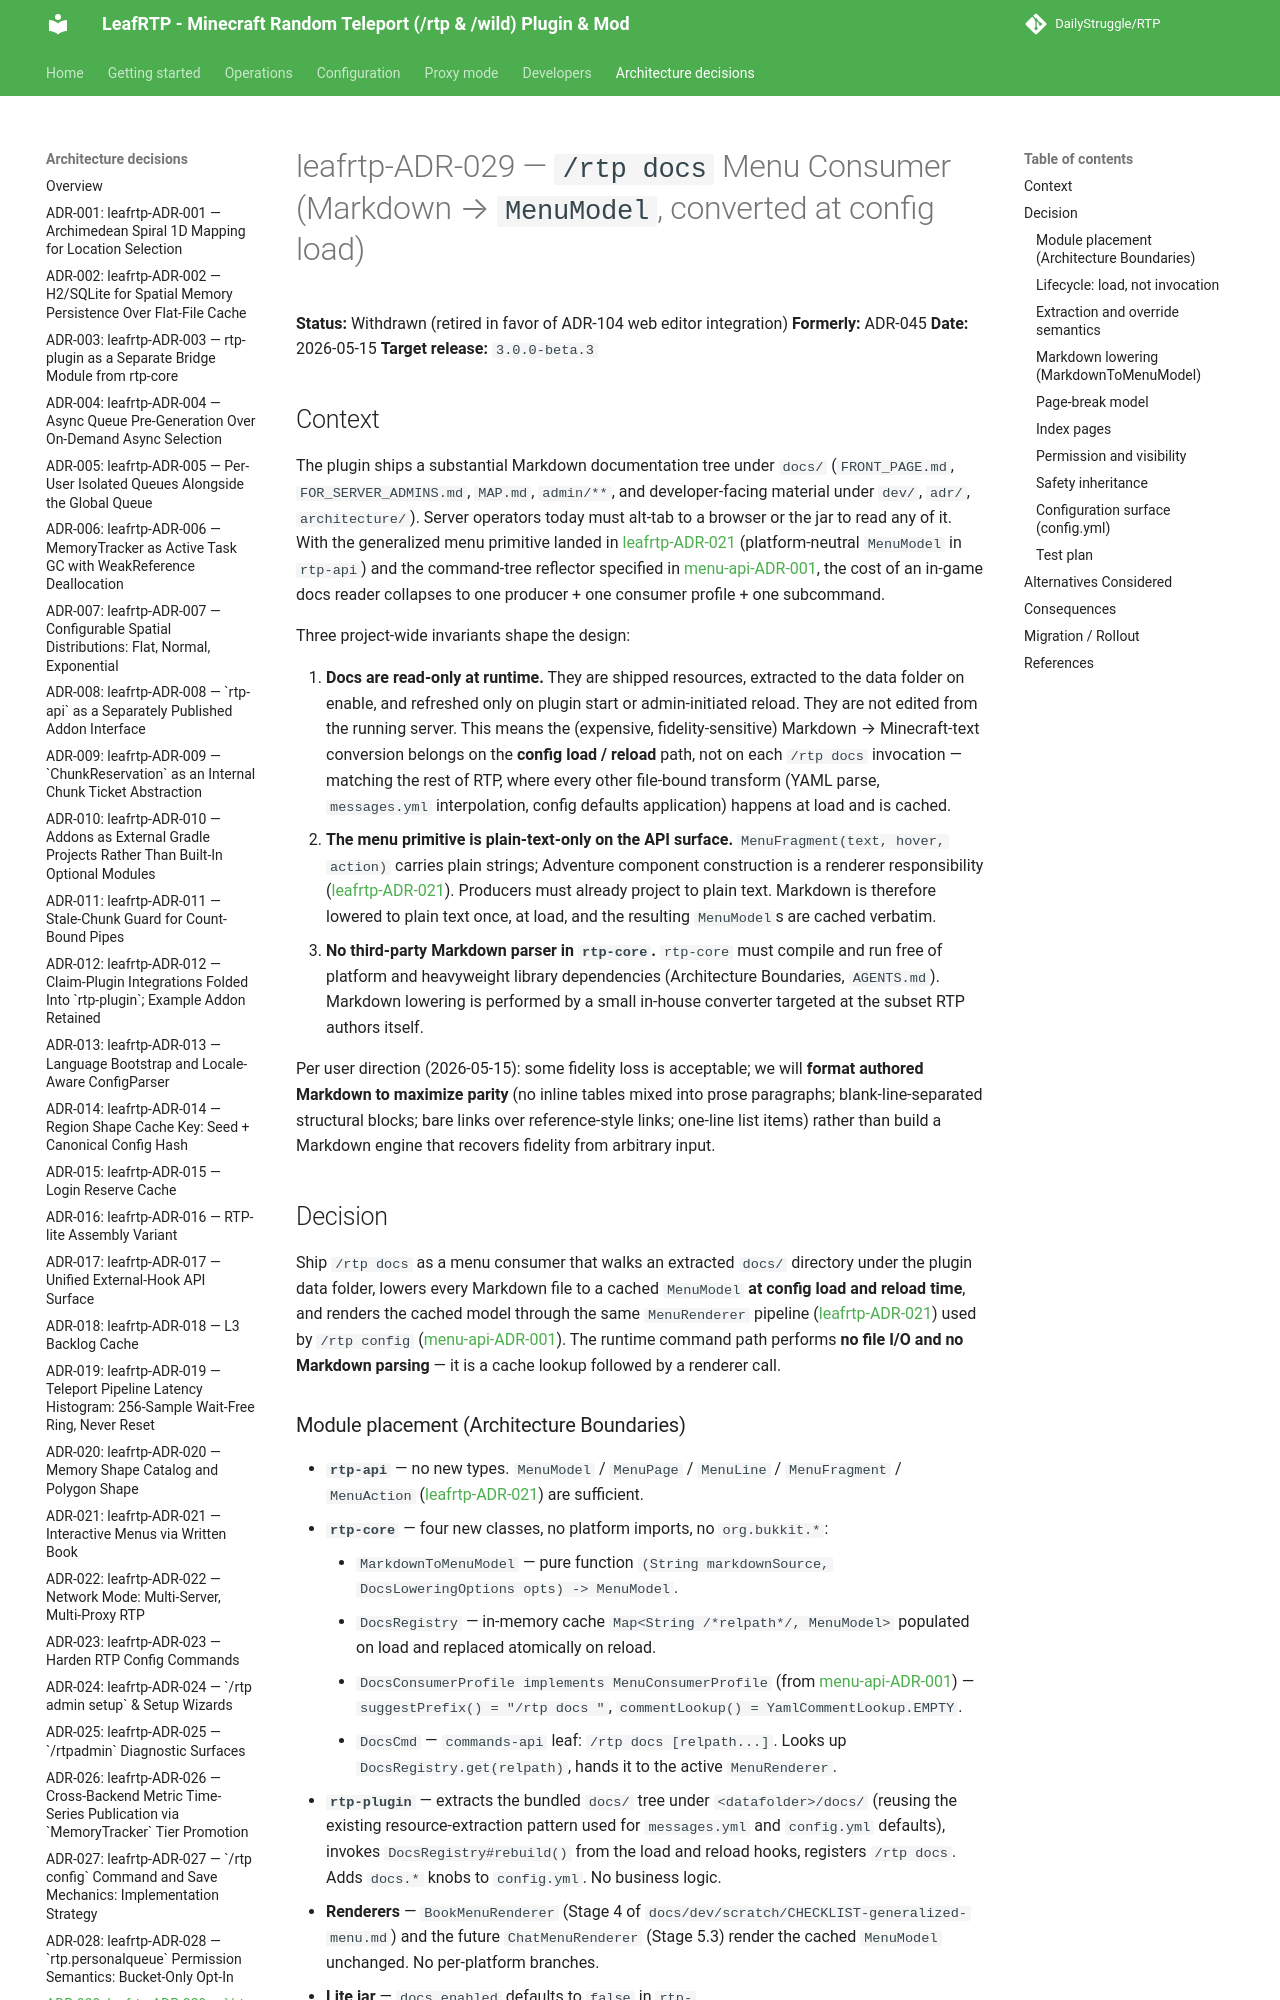

repository: DailyStruggle/RTP · page: adr/leafrtp-ADR-029-rtp-docs-menu-consumer/index.html · generator: mkdocs

# leafrtp-ADR-029 — `/rtp docs` Menu Consumer (Markdown → `MenuModel`, converted at config load)

**Status:** Withdrawn (retired in favor of ADR-104 web editor integration)
**Formerly:** ADR-045
**Date:** 2026-05-15
**Target release:** `3.0.0-beta.3`

## Context

The plugin ships a substantial Markdown documentation tree under `docs/` (`FRONT_PAGE.md`, `FOR_SERVER_ADMINS.md`, `MAP.md`, `admin/**`, and developer-facing material under `dev/`, `adr/`, `architecture/`). Server operators today must alt-tab to a browser or the jar to read any of it. With the generalized menu primitive landed in [leafrtp-ADR-021](leafrtp-ADR-021-interactive-menus-book-first.md) (platform-neutral `MenuModel` in `rtp-api`) and the command-tree reflector specified in [menu-api-ADR-001](../../../../api/menu-api/docs/adr/menu-api-ADR-001-command-tree-menu-reflector.md), the cost of an in-game docs reader collapses to one producer + one consumer profile + one subcommand.

Three project-wide invariants shape the design:

1. **Docs are read-only at runtime.** They are shipped resources, extracted to the data folder on enable, and refreshed only on plugin start or admin-initiated reload. They are not edited from the running server. This means the (expensive, fidelity-sensitive) Markdown → Minecraft-text conversion belongs on the **config load / reload** path, not on each `/rtp docs` invocation — matching the rest of RTP, where every other file-bound transform (YAML parse, `messages.yml` interpolation, config defaults application) happens at load and is cached.
2. **The menu primitive is plain-text-only on the API surface.** `MenuFragment(text, hover, action)` carries plain strings; Adventure component construction is a renderer responsibility ([leafrtp-ADR-021](leafrtp-ADR-021-interactive-menus-book-first.md)). Producers must already project to plain text. Markdown is therefore lowered to plain text once, at load, and the resulting `MenuModel`s are cached verbatim.
3. **No third-party Markdown parser in `rtp-core`.** `rtp-core` must compile and run free of platform and heavyweight library dependencies (Architecture Boundaries, `AGENTS.md`). Markdown lowering is performed by a small in-house converter targeted at the subset RTP authors itself.

Per user direction (2026-05-15): some fidelity loss is acceptable; we will **format authored Markdown to maximize parity** (no inline tables mixed into prose paragraphs; blank-line-separated structural blocks; bare links over reference-style links; one-line list items) rather than build a Markdown engine that recovers fidelity from arbitrary input.

## Decision

Ship `/rtp docs` as a menu consumer that walks an extracted `docs/` directory under the plugin data folder, lowers every Markdown file to a cached `MenuModel` **at config load and reload time**, and renders the cached model through the same `MenuRenderer` pipeline ([leafrtp-ADR-021](leafrtp-ADR-021-interactive-menus-book-first.md)) used by `/rtp config` ([menu-api-ADR-001](../../../../api/menu-api/docs/adr/menu-api-ADR-001-command-tree-menu-reflector.md)). The runtime command path performs **no file I/O and no Markdown parsing** — it is a cache lookup followed by a renderer call.
